Run: headless pygame with SDL's dummy video driver; simulated clock (each Clock.tick advances the game by its frame time, no real sleeping); random seed 0; keys injected as events and as key.get_pressed() state; mouse plan: one left click at the window centre at the start of phase 2, then a move to the lower-right quarter at the start of phase 3; restart key RETURN tapped at the start of phases 3 and 4.
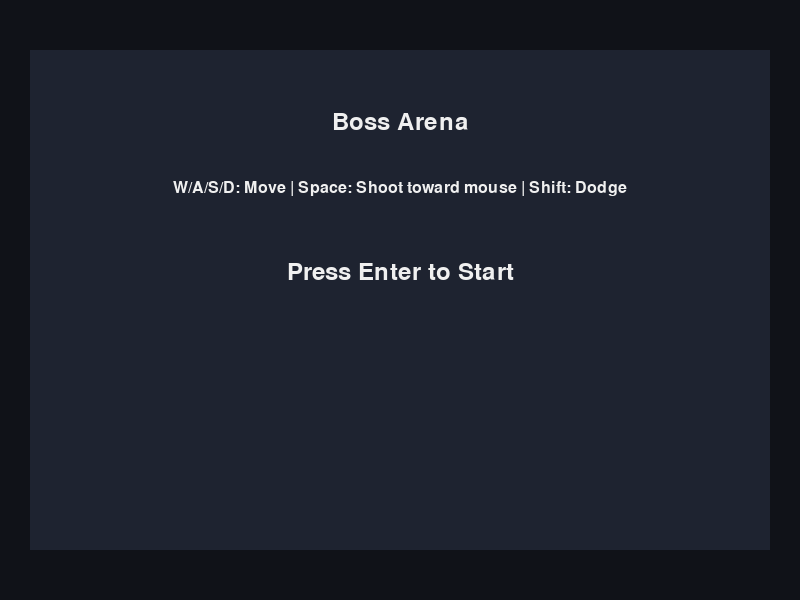
Frame 1 of 4 · flips 1–60 · no input
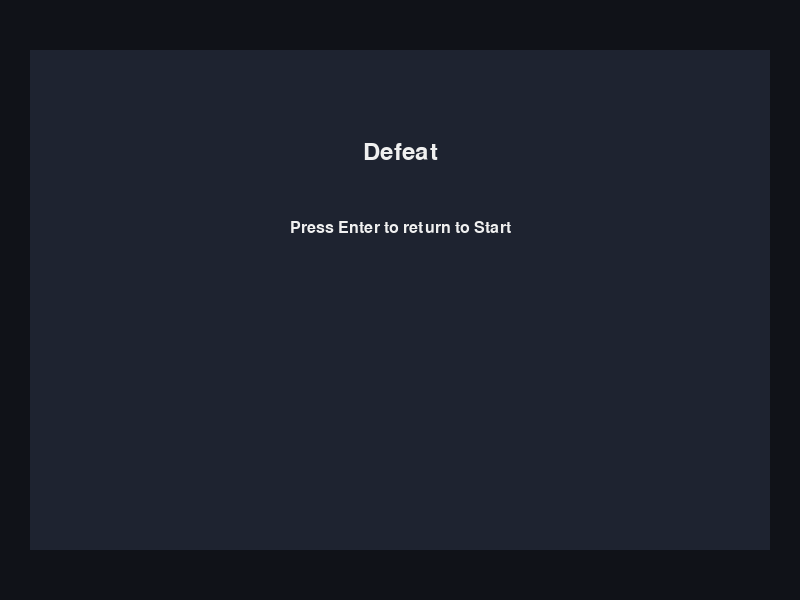
Frame 2 of 4 · flips 61–180 · clicked the window centre · tapped SPACE, RETURN · held RIGHT (→), D
Frame 3 of 4 · flips 181–300 · moved the mouse to the lower-right quarter · tapped RETURN · held DOWN (↓), S · screen same as frame 1, image omitted
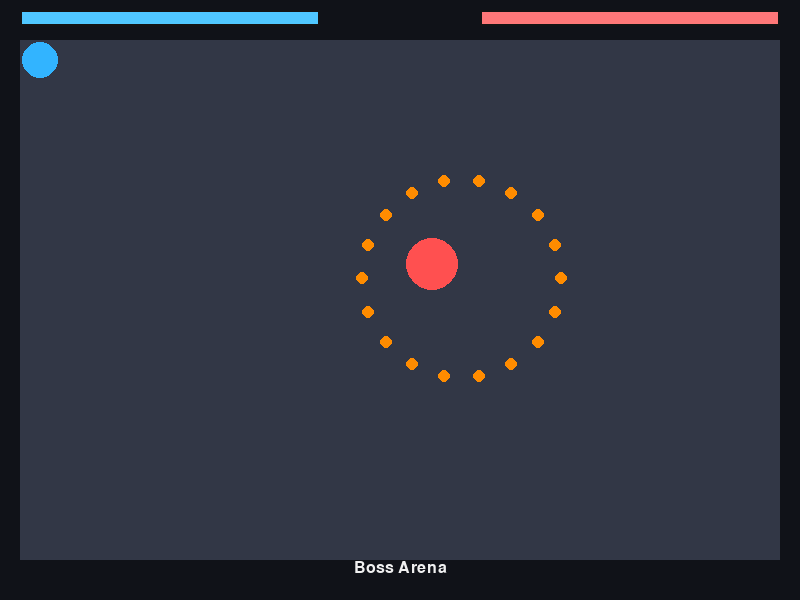
Frame 4 of 4 · flips 301–420 · tapped RETURN · held LEFT (←), A, UP (↑), W

The pygame program that drew these frames:

import pygame, sys, math, random
pygame.init()
W,H=800,600
S=pygame.display.set_mode((W,H))
pygame.display.set_caption("Boss Arena")
C=pygame.time.Clock()
F=60
FONT=pygame.font.SysFont(None,36)
SMALL=pygame.font.SysFont(None,24)

class Player:
    def __init__(self):
        self.x=W*0.2
        self.y=H*0.5
        self.r=18
        self.sp=3.2
        self.hp=100
        self.max_hp=100
        self.ifr=0
        self.dodge_cd=0
        self.shoot_cd=0
        self.color=(50,180,255)
    def rect(self):
        return pygame.Rect(int(self.x-self.r),int(self.y-self.r),self.r*2,self.r*2)
    def update(self,keys,mouse):
        vx=(keys[pygame.K_d]-keys[pygame.K_a])
        vy=(keys[pygame.K_s]-keys[pygame.K_w])
        m=math.hypot(vx,vy)
        if m>0:
            vx/=m; vy/=m
        sp=self.sp
        if self.ifr>0: sp=self.sp*1.2
        self.x+=vx*sp
        self.y+=vy*sp
        self.x=max(40,min(W-40,self.x))
        self.y=max(60,min(H-40,self.y))
        if self.ifr>0: self.ifr-=1
        if self.dodge_cd>0: self.dodge_cd-=1
        if self.shoot_cd>0: self.shoot_cd-=1
    def dodge(self,dirx,diry):
        if self.dodge_cd==0:
            m=math.hypot(dirx,diry)
            if m==0: dirx,diry=1,0
            else: dirx/=m; diry/=m
            self.x+=dirx*80
            self.y+=diry*80
            self.ifr=24
            self.dodge_cd=60
    def shoot(self,tx,ty):
        if self.shoot_cd==0:
            dx=tx-self.x; dy=ty-self.y
            m=math.hypot(dx,dy)
            if m==0: dx,dy=1,0
            else: dx/=m; dy/=m
            self.shoot_cd=12
            return Bullet(self.x,self.y,dx*6,dy*6,8,(255,255,80),False)
        return None
    def draw(self):
        pygame.draw.circle(S,self.color,(int(self.x),int(self.y)),self.r)

class Boss:
    def __init__(self):
        self.x=W*0.7
        self.y=H*0.5
        self.r=26
        self.hp=220
        self.max_hp=220
        self.color=(255,80,80)
        self.pattern_cd=90
        self.charge_cd=240
        self.charge_windup=0
        self.vx=0; self.vy=0
        self.base_sp=1.4
        self.flash=0
    def rect(self):
        return pygame.Rect(int(self.x-self.r),int(self.y-self.r),self.r*2,self.r*2)
    def update(self,player):
        if self.flash>0: self.flash-=1
        self.pattern_cd-=1
        self.charge_cd-=1
        if self.charge_windup>0:
            self.charge_windup-=1
            if self.charge_windup==0:
                dx=player.x-self.x; dy=player.y-self.y
                m=math.hypot(dx,dy)
                if m==0: dx,dy=1,0
                else: dx/=m; dy/=m
                self.vx=dx*7; self.vy=dy*7
        else:
            if abs(self.vx)>0.1 or abs(self.vy)>0.1:
                self.x+=self.vx; self.y+=self.vy
                self.vx*=0.95; self.vy*=0.95
            else:
                dx=player.x-self.x; dy=player.y-self.y
                m=math.hypot(dx,dy)
                if m>0:
                    dx/=m; dy/=m
                self.x+=dx*self.base_sp*0.8
                self.y+=dy*self.base_sp*0.8
        self.x=max(60,min(W-60,self.x))
        self.y=max(80,min(H-60,self.y))
    def take_hit(self,dmg):
        self.hp=max(0,self.hp-dmg); self.flash=6
    def draw(self):
        c=self.color if self.flash%2==0 else (255,200,200)
        pygame.draw.circle(S,c,(int(self.x),int(self.y)),self.r)
    def maybe_pattern(self,bullets):
        out=[]
        if self.pattern_cd<=0:
            self.pattern_cd=90
            n=18
            sp=3.2
            for i in range(n):
                ang=2*math.pi*i/n
                out.append(Bullet(self.x,self.y,math.cos(ang)*sp,math.sin(ang)*sp,6,(255,140,0),True))
        if self.charge_cd<=0 and self.charge_windup==0:
            self.charge_cd=240
            self.charge_windup=45
        return out

class Bullet:
    def __init__(self,x,y,vx,vy,r,color,enemy):
        self.x=x; self.y=y
        self.vx=vx; self.vy=vy
        self.r=r
        self.color=color
        self.enemy=enemy
        self.alive=True
        self.dmg=10 if enemy else 14
    def update(self):
        self.x+=self.vx; self.y+=self.vy
        if self.x<-20 or self.x>W+20 or self.y<-20 or self.y>H+20:
            self.alive=False
    def draw(self):
        pygame.draw.circle(S,self.color,(int(self.x),int(self.y)),self.r)
    def collide_rect(self,rect):
        cx=max(rect.left,min(self.x,rect.right))
        cy=max(rect.top,min(self.y,rect.bottom))
        return (self.x-cx)**2+(self.y-cy)**2<=self.r**2

def draw_bar(x,y,w,h,val,max_val,fg,bg):
    pygame.draw.rect(S,bg,(x,y,w,h))
    rw=int(w*(val/max_val))
    pygame.draw.rect(S,fg,(x,y,rw,h))
    pygame.draw.rect(S,(20,20,20),(x,y,w,h),2)

def text_center(t,y,size=FONT,color=(240,240,240)):
    s=size.render(t,True,color)
    S.blit(s,(W//2-s.get_width()//2,y))

def start_screen():
    t=0
    while True:
        for e in pygame.event.get():
            if e.type==pygame.QUIT: pygame.quit(); sys.exit()
            if e.type==pygame.KEYDOWN and e.key==pygame.K_RETURN: return
        S.fill((16,18,24))
        pygame.draw.rect(S,(30,35,48),(30,50,W-60,H-100))
        text_center("Boss Arena",110)
        text_center("W/A/S/D: Move | Space: Shoot toward mouse | Shift: Dodge",180,SMALL)
        text_center("Press Enter to Start",260)
        t+=1
        pygame.display.flip()
        C.tick(F)

def end_screen(win):
    t=0
    while True:
        for e in pygame.event.get():
            if e.type==pygame.QUIT: pygame.quit(); sys.exit()
            if e.type==pygame.KEYDOWN and e.key==pygame.K_RETURN: return
        S.fill((16,18,24))
        pygame.draw.rect(S,(30,35,48),(30,50,W-60,H-100))
        text_center("Victory!" if win else "Defeat",140)
        text_center("Press Enter to return to Start",220,SMALL)
        t+=1
        pygame.display.flip()
        C.tick(F)

def game():
    player=Player()
    boss=Boss()
    bullets=[]
    t=0
    while True:
        keys=pygame.key.get_pressed()
        for e in pygame.event.get():
            if e.type==pygame.QUIT: pygame.quit(); sys.exit()
            if e.type==pygame.KEYDOWN:
                if e.key==pygame.K_SPACE:
                    b=player.shoot(*pygame.mouse.get_pos())
                    if b: bullets.append(b)
                if e.key==pygame.K_LSHIFT:
                    vx=(keys[pygame.K_d]-keys[pygame.K_a])
                    vy=(keys[pygame.K_s]-keys[pygame.K_w])
                    player.dodge(vx,vy)
        player.update(keys,pygame.mouse.get_pos())
        boss.update(player)
        bullets.extend(boss.maybe_pattern(bullets))
        for b in bullets: b.update()
        bullets=[b for b in bullets if b.alive]
        if boss.charge_windup>0:
            pygame.draw.circle(S,(255,200,200),(int(boss.x),int(boss.y)),boss.r+8,2)
        pr=player.rect(); br=boss.rect()
        for b in bullets:
            if b.enemy:
                if player.ifr==0 and b.collide_rect(pr):
                    player.hp=max(0,player.hp-b.dmg); b.alive=False
            else:
                if b.collide_rect(br):
                    boss.take_hit(b.dmg); b.alive=False
        if boss.charge_windup==0 and (abs(boss.vx)>0.1 or abs(boss.vy)>0.1):
            if br.colliderect(pr) and player.ifr==0:
                player.hp=max(0,player.hp-18)
                boss.vx*=0.7; boss.vy*=0.7
        S.fill((16,18,24))
        pygame.draw.rect(S,(50,55,70),(20,40,W-40,H-80))
        player.draw()
        boss.draw()
        for b in bullets: b.draw()
        draw_bar(20,10,300,16,player.hp,player.max_hp,(80,200,255),(30,60,80))
        draw_bar(W-320,10,300,16,boss.hp,boss.max_hp,(255,120,120),(80,30,30))
        text_center("Boss Arena",560,SMALL)
        pygame.display.flip()
        C.tick(F)
        if player.hp<=0:
            return False
        if boss.hp<=0:
            return True

def main():
    while True:
        start_screen()
        win=game()
        end_screen(win)

if __name__=="__main__":
    main()
